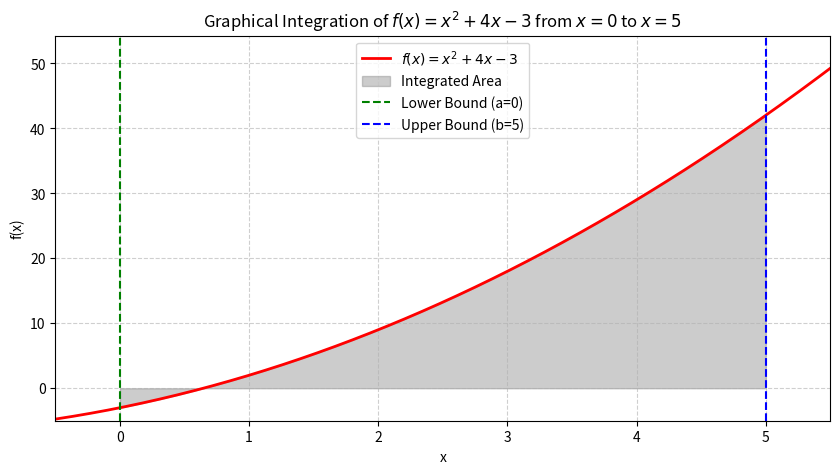

Reproduce this figure in Python.
import numpy as np
import scipy.integrate as sci
import matplotlib.pyplot as plt


def f(x):
    """The function to be integrated: f(x) = x^2 + 4x - 3"""
    return x**2 + x * 4 - 3


LOWER_BOUND = 0  # Lower limit of integration (a)
UPPER_BOUND = 5  # Upper limit of integration (b)


## Monte Carlo Integration Function
def mc_integral(a, b, num_samples=10000):
    """
    Estimates the definite integral using the Monte Carlo method (sampling).
    It works by finding the ratio of random points under the curve to the total points
    within a defined bounding box.
    """
    max_y = f(b)

    x_rand = np.random.uniform(a, b, num_samples)
    y_rand = np.random.uniform(0, max_y, num_samples)

    # Count how many random points (x, y) satisfy y <= f(x)
    points_under_curve = np.sum(y_rand <= f(x_rand))

    # Calculate the ratio of points under the curve to total points
    area_ratio = points_under_curve / num_samples

    # Estimate the integral (Area under curve)
    total_area_box = (b - a) * max_y

    integral_estimate = total_area_box * area_ratio

    return integral_estimate


if __name__ == "__main__":
    a = LOWER_BOUND
    b = UPPER_BOUND

    # Calculate the highly accurate numerical integral using SciPy's quad
    numerical_integral, numerical_error = sci.quad(f, a, b)
    print(
        f"**SciPy Numerical Integral (Reference):** {numerical_integral:.6f} (Error: {numerical_error:.2e})"
    )

    # Test Monte Carlo integral with varying sample sizes
    print("\n**Monte Carlo Estimates:**")
    monte_carlo_samples = [100, 1000, 10000, 100000, 1000000]

    for sample in monte_carlo_samples:
        mc_result = mc_integral(a, b, num_samples=sample)
        print(f"  MC Integral ({sample:>7,} samples): {mc_result:.6f}")

    # Plot the function and the integrated area
    x_plot = np.linspace(a - 0.5, b + 0.5, 400)
    y_plot = f(x_plot)

    fig, ax = plt.subplots(figsize=(10, 5))

    # Plot the function curve
    ax.plot(x_plot, y_plot, "r", linewidth=2, label="$f(x) = x^2 + 4x - 3$")

    # Fill the area under the curve between a and b
    ix_fill = np.linspace(a, b)
    iy_fill = f(ix_fill)
    ax.fill_between(ix_fill, iy_fill, color="gray", alpha=0.4, label="Integrated Area")

    # Set plot limits and labels
    ax.set_xlim([x_plot[0], x_plot[-1]])
    ax.set_ylim([-5, max(y_plot) + 5])  # Adjusted y-limit for better visualization
    ax.set_xlabel("x")
    ax.set_ylabel("f(x)")

    # Add vertical lines for the integration bounds
    ax.axvline(x=a, color="green", linestyle="--", label=f"Lower Bound (a={a})")
    ax.axvline(x=b, color="blue", linestyle="--", label=f"Upper Bound (b={b})")

    ax.set_title(
        f"Graphical Integration of $f(x) = x^2 + 4x - 3$ from $x={a}$ to $x={b}$"
    )
    ax.legend()
    plt.grid(True, linestyle="--", alpha=0.6)
    plt.show()
